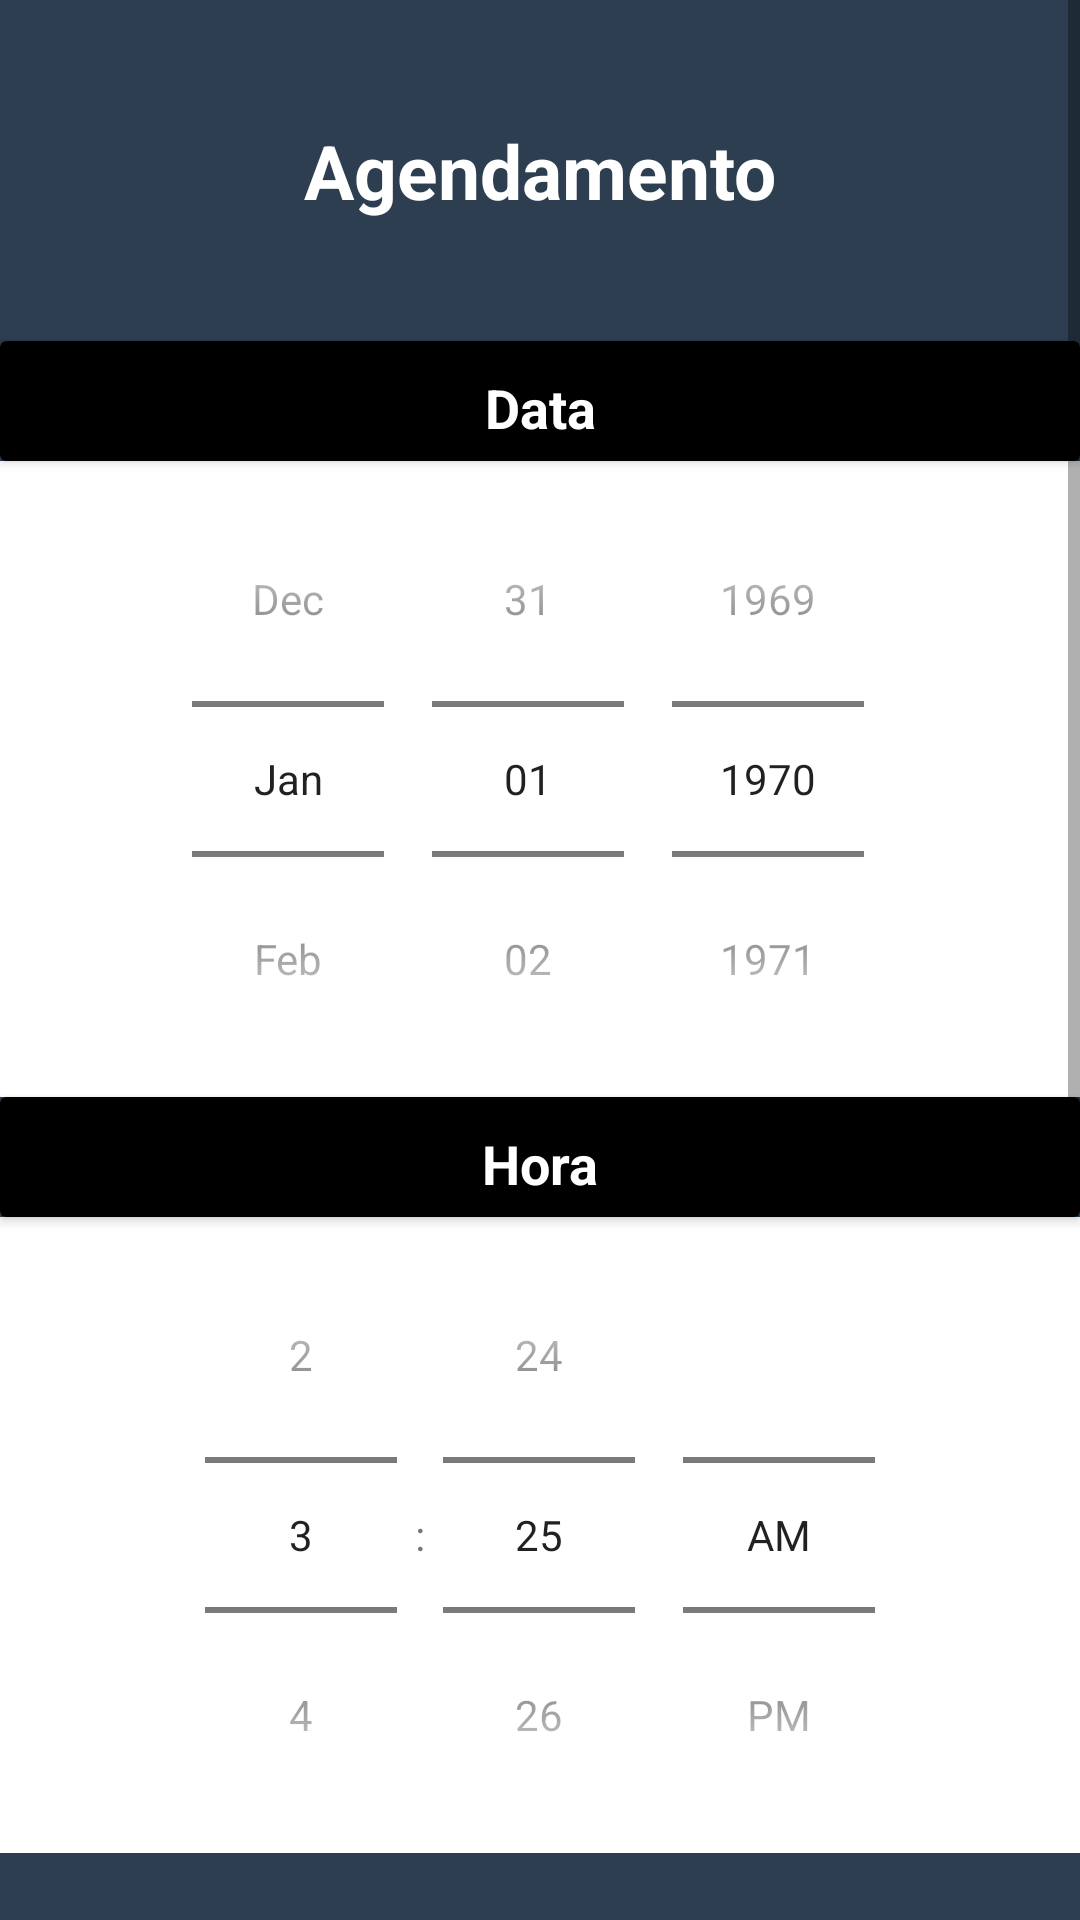

Here is an Android app screen rendered from its layout file. Give the layout XML and the strings, colors and styles it references.
<!-- AndroidManifest.xml: application theme Theme.ProjetoDMA -->
<!-- res/layout/activity_agendamento.xml -->
<?xml version="1.0" encoding="utf-8"?>
<ScrollView
    xmlns:android="http://schemas.android.com/apk/res/android"
    xmlns:app="http://schemas.android.com/apk/res-auto"
    xmlns:tools="http://schemas.android.com/tools"
    android:layout_width="match_parent"
    android:layout_height="match_parent"
    android:fillViewport="true">

<LinearLayout
    android:layout_width="match_parent"
    android:layout_height="match_parent"
    android:orientation="vertical"
    android:background="@color/midnightblue"
    tools:context=".view.Agendamento">
    
    <TextView
        android:layout_width="match_parent"
        android:layout_height="wrap_content"
        android:text="Agendamento"
        android:textSize="25sp"
        android:textColor="@color/white"
        android:textStyle="bold"
        android:gravity="center"
        android:layout_margin="40dp"/>

    <androidx.cardview.widget.CardView
        android:layout_width="match_parent"
        android:layout_height="40dp"
        app:cardBackgroundColor="@color/black">

        <TextView
        android:layout_width="match_parent"
        android:layout_height="wrap_content"
        android:text="Data"
        android:textSize="18sp"
        android:textColor="@color/white"
        android:textStyle="bold"
        android:gravity="center"
        android:layout_margin="10dp"/>

    </androidx.cardview.widget.CardView>

    <DatePicker
        android:id="@+id/datePicker"
        android:layout_width="match_parent"
        android:layout_height="wrap_content"
        android:background="@color/white"
        android:calendarViewShown="false"
        android:datePickerMode="spinner" />

    <androidx.cardview.widget.CardView
        android:layout_width="match_parent"
        android:layout_height="40dp"
        app:cardBackgroundColor="@color/black">

        <TextView
            android:layout_width="match_parent"
            android:layout_height="wrap_content"
            android:text="Hora"
            android:textSize="18sp"
            android:textColor="@color/white"
            android:textStyle="bold"
            android:gravity="center"
            android:layout_margin="10dp"/>

    </androidx.cardview.widget.CardView>

    <TimePicker
        android:id="@+id/timePicker"
        android:layout_width="match_parent"
        android:layout_height="wrap_content"
        android:background="@color/white"
        android:timePickerMode="spinner"
        />

    <TextView
        android:layout_width="match_parent"
        android:layout_height="wrap_content"
        android:text="Selecione a unidade mais próxima."
        android:textSize="18sp"
        android:textColor="@color/white"
        android:textStyle="bold"
        android:layout_margin="20dp"/>

    <LinearLayout
        android:layout_width="match_parent"
        android:layout_height="wrap_content"
        android:orientation="horizontal"
        android:layout_marginTop="20dp"
        android:layout_marginStart="20dp"
        android:layout_marginEnd="20dp">

        <CheckBox
            android:id="@+id/unidade1"
            android:layout_width="wrap_content"
            android:layout_height="wrap_content"
            android:checked="false"/>

        <TextView
            android:layout_width="match_parent"
            android:layout_height="wrap_content"
            android:text="Boa Viagem"
            android:textSize="18sp"
            android:textStyle="bold"
            android:textColor="@color/white"/>

    </LinearLayout>

    <LinearLayout
        android:layout_width="match_parent"
        android:layout_height="wrap_content"
        android:orientation="horizontal"
        android:layout_marginTop="20dp"
        android:layout_marginStart="20dp"
        android:layout_marginEnd="20dp">

        <CheckBox
            android:id="@+id/unidade2"
            android:layout_width="wrap_content"
            android:layout_height="wrap_content"
            android:checked="false"/>

        <TextView
            android:layout_width="match_parent"
            android:layout_height="wrap_content"
            android:text="Imbiribeira"
            android:textSize="18sp"
            android:textStyle="bold"
            android:textColor="@color/white"/>

    </LinearLayout>

    <LinearLayout
        android:layout_width="match_parent"
        android:layout_height="wrap_content"
        android:orientation="horizontal"
        android:layout_marginTop="20dp"
        android:layout_marginStart="20dp"
        android:layout_marginEnd="20dp">

        <CheckBox
            android:id="@+id/unidade3"
            android:layout_width="wrap_content"
            android:layout_height="wrap_content"
            android:checked="false"/>

        <TextView
            android:layout_width="match_parent"
            android:layout_height="wrap_content"
            android:text="Madalena"
            android:textSize="18sp"
            android:textStyle="bold"
            android:textColor="@color/white"/>

    </LinearLayout>
    
    <Button
        android:id="@+id/btAgendar"
        android:layout_width="match_parent"
        android:layout_height="wrap_content"
        android:text="Agendar"
        android:textSize="18sp"
        android:textColor="@color/white"
        android:textStyle="bold"
        android:backgroundTint="@color/alizarin"
        app:cornerRadius="15dp"
        android:layout_margin="40dp"/>

</LinearLayout>
</ScrollView>
<!-- resources referenced by this layout -->
<resources>
  <color name="alizarin">#E74C3C</color>
  <color name="black">#FF000000</color>
  <color name="midnightblue">#2C3E50</color>
  <color name="white">#FFFFFFFF</color>
  <style name="Theme.ProjetoDMA" parent="Theme.MaterialComponents.DayNight.DarkActionBar" />
</resources>
